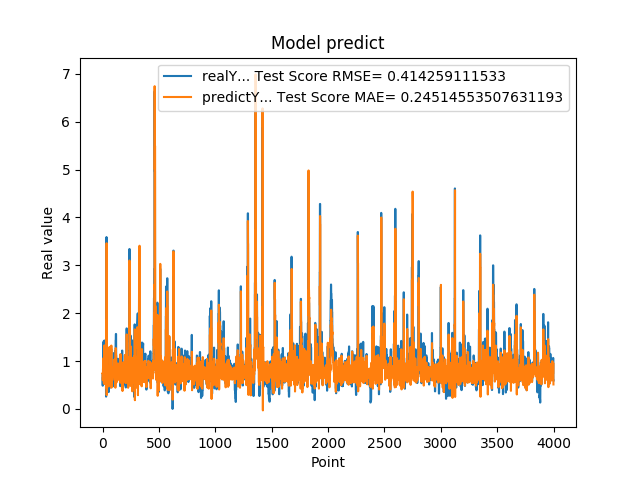

Values plotted in this chart, from the file beside it:
7.216640114779999671e-01, 7.478695981700038686e-01
4.849449992179999946e-01, 7.525063204253042981e-01
4.849449992179999946e-01, 5.999057201474705669e-01
6.598609685899999855e-01, 7.276663705725384679e-01
6.598609685899999855e-01, 8.408452751041481932e-01
6.598609685899999855e-01, 7.449934264138343698e-01
1.064264059070000101e+00, 7.450068924369859236e-01
1.064264059070000101e+00, 1.016842268827993889e+00
1.405602574350000022e+00, 8.003298692421398908e-01
1.405602574350000022e+00, 1.065025886863163240e+00
1.405602574350000022e+00, 9.355545785183488894e-01
8.296080231669999971e-01, 9.355545785183488894e-01
8.296080231669999971e-01, 5.316321101784000636e-01
5.991539955139999485e-01, 7.489006277809862056e-01
5.991539955139999485e-01, 6.046631150604242499e-01
5.991539955139999485e-01, 7.300339343958017757e-01
1.428635239600000162e+00, 7.300339343958017757e-01
1.428635239600000162e+00, 1.327434127258637409e+00
8.065109848980001050e-01, 9.533478455282549113e-01
8.065109848980001050e-01, 5.189708277571024597e-01
8.123859763150000912e-01, 7.287876042219172401e-01
6.876540184020000224e-01, 7.327826833446632326e-01
6.876540184020000224e-01, 6.506735954460737270e-01
5.833169817919999778e-01, 7.177602987729780892e-01
5.833169817919999778e-01, 6.506610301095481219e-01
5.833169817919999778e-01, 7.167904454941826931e-01
5.949760079379999844e-01, 7.167904454941826931e-01
5.949760079379999844e-01, 7.194098042909919943e-01
7.861356735230000670e-01, 7.376073909028231235e-01
7.861356735230000670e-01, 8.585581103409080095e-01
7.907977104189999329e-01, 7.675474583996468869e-01
2.572369873520000128e-01, 7.707405344615868570e-01
2.572369873520000128e-01, 4.459116142221035695e-01
1.794924020770000128e+00, 7.003086113240415411e-01
1.794924020770000128e+00, 1.852658334057900813e+00
3.589848041530000256e+00, 1.233483130587281096e+00
8.961080312729998720e-01, 3.461137142919096021e+00
8.961080312729998720e-01, 2.895700940765341125e-01
7.979059815410000089e-01, 7.410529968990585692e-01
8.023769855500000325e-01, 6.792771798968303409e-01
8.023769855500000325e-01, 7.400680731840166837e-01
5.662040114399999879e-01, 7.368616332159936277e-01
5.662040114399999879e-01, 5.899472397973661852e-01
5.163450241089999615e-01, 7.183441328520765445e-01
5.163450241089999615e-01, 6.826632030295899378e-01
5.163450241089999615e-01, 7.324912019627327631e-01
6.402639746670000243e-01, 7.324912019627327631e-01
6.402639746670000243e-01, 8.134606408070661487e-01
8.763459920880000142e-01, 7.421738451189433539e-01
8.763459920880000142e-01, 8.945809328033557106e-01
8.871459960940000222e-01, 7.762963477382277544e-01
8.570416569709999877e-01, 7.834441114029367936e-01
8.570416569709999877e-01, 7.578072339658534773e-01
3.526079952719999855e-01, 7.735393906032737021e-01
3.526079952719999855e-01, 4.687421772549772991e-01
3.526079952719999855e-01, 7.082297557493721918e-01
6.394290328030000081e-01, 7.082297557493721918e-01
6.394290328030000081e-01, 8.888832009492141362e-01
4.273239970209999905e-01, 7.476563380186717067e-01
4.273239970209999905e-01, 6.181618088558679114e-01
4.273239970209999905e-01, 7.169388386440829208e-01
... 3,939 more rows
